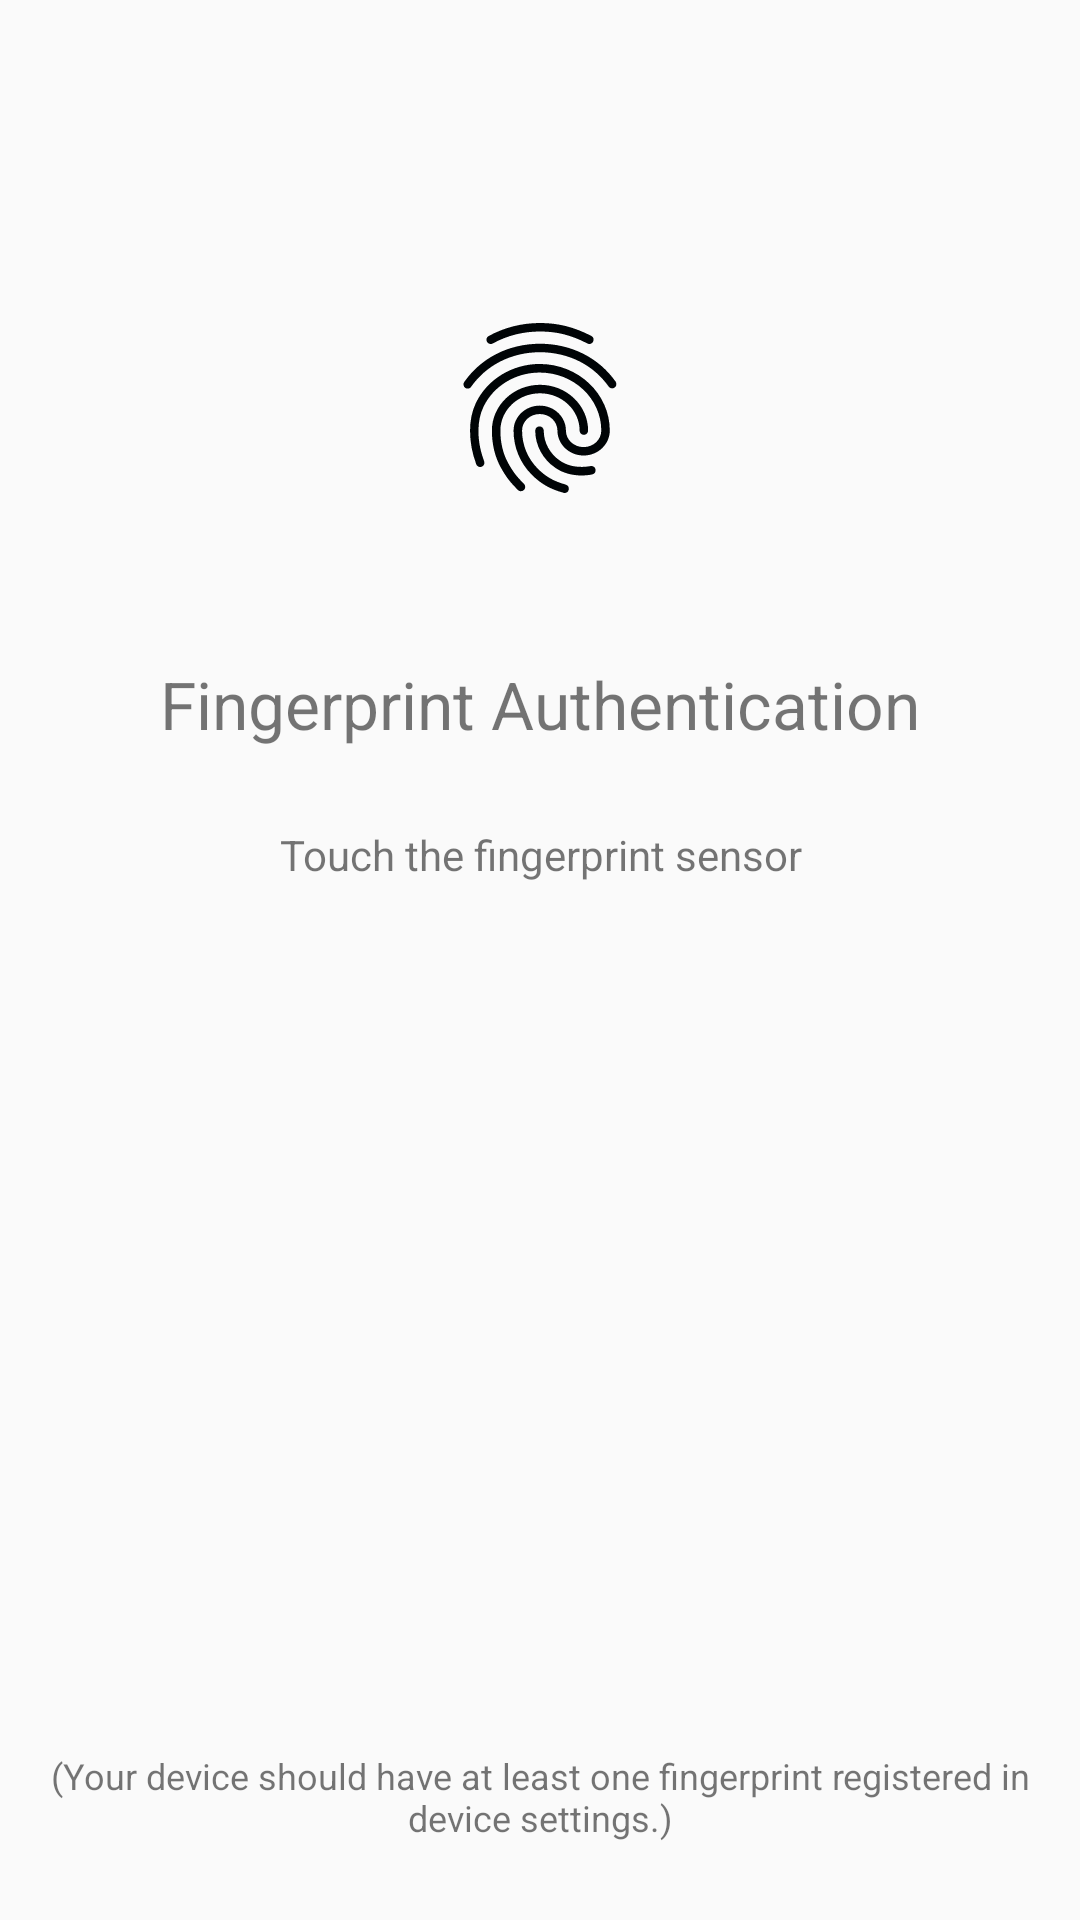

The Android layout XML behind this screen, and the referenced resources:
<!-- AndroidManifest.xml: application theme AppTheme -->
<!-- res/layout/activity_fingerprint.xml -->
<?xml version="1.0" encoding="utf-8"?>
<RelativeLayout xmlns:android="http://schemas.android.com/apk/res/android"
    xmlns:tools="http://schemas.android.com/tools"
    android:id="@+id/activity_fingerprint"
    android:layout_width="match_parent"
    android:layout_height="match_parent"
    tools:context=".FingerprintActivity">


    <LinearLayout
        android:layout_width="match_parent"
        android:id="@+id/headerLayout"
        android:orientation="vertical"
        android:gravity="center"
        android:layout_marginTop="100dp"
        android:layout_height="wrap_content">


        <ImageView
            android:layout_width="70dp"
            android:layout_height="70dp"
            android:src="@drawable/ic_fingerprint"
            android:id="@+id/finger_icon"
            android:paddingTop="2dp"
            android:layout_marginBottom="30dp"/>


        <TextView
            android:layout_width="wrap_content"
            android:layout_height="wrap_content"
            android:textSize="22sp"
            android:text="Fingerprint Authentication"
            android:layout_marginLeft="5dp"
            android:layout_marginRight="5dp"
            android:layout_marginTop="20dp"
            android:layout_marginBottom="10dp"/>

        <TextView
            android:layout_width="match_parent"
            android:layout_height="wrap_content"
            android:textSize="14sp"
            android:textAlignment="center"
            android:gravity="center"
            android:id="@+id/desc"
            android:text="Touch the fingerprint sensor"
            android:layout_margin="16dp"
            android:paddingEnd="30dp"
            android:paddingStart="30dp"/>


        <TextView
            android:layout_width="match_parent"
            android:layout_height="wrap_content"
            android:textSize="12sp"
            android:textAlignment="center"
            android:id="@+id/errorText"
            android:paddingEnd="30dp"
            android:paddingStart="30dp"
            android:layout_marginTop="30dp"
            android:gravity="center"/>

    </LinearLayout>
    <TextView
        android:layout_width="wrap_content"
        android:layout_height="wrap_content"
        android:textSize="12sp"
        android:text="(Your device should have at least one fingerprint registered in device settings.)"
        android:layout_marginLeft="16dp"
        android:textAlignment="center"
        android:layout_marginRight="16dp"
        android:layout_marginBottom="26dp"
        android:layout_alignParentBottom="true"/>

</RelativeLayout>
<!-- resources referenced by this layout -->
<resources>
  <!-- drawable ic_fingerprint: vector/xml drawable (drawable, 2357 chars, omitted) -->
  <style name="AppTheme" parent="Theme.AppCompat.Light.DarkActionBar">
          
          <item name="colorPrimary">@color/colorPrimary</item>
          <item name="colorPrimaryDark">@color/colorPrimaryDark</item>
          <item name="colorAccent">@color/colorAccent</item>
  
  
      </style>
  <color name="colorPrimary">#0033A0</color>
  <color name="colorPrimaryDark">#042E86</color>
  <color name="colorAccent">#F50057</color>
</resources>
